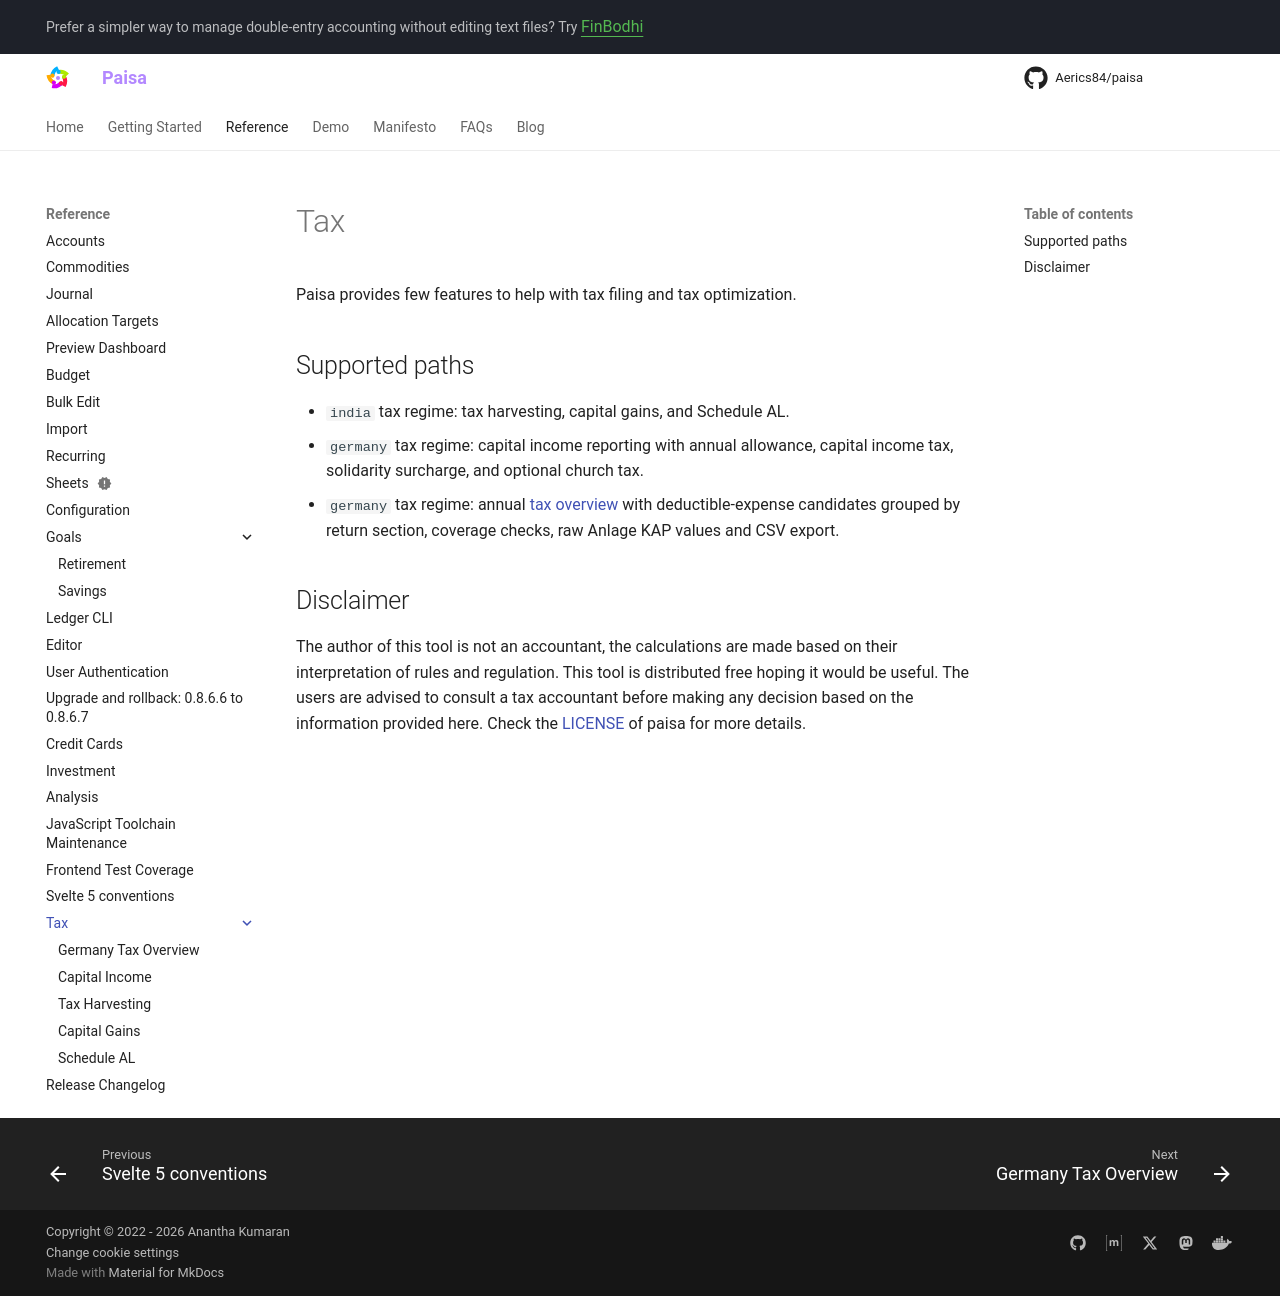

repository: Aerics84/paisa · page: reference/tax/index.html · generator: mkdocs

# Tax

Paisa provides few features to help with tax filing and tax
optimization.

## Supported paths

- `india` tax regime: tax harvesting, capital gains, and Schedule AL.
- `germany` tax regime: capital income reporting with annual allowance,
  capital income tax, solidarity surcharge, and optional church tax.
- `germany` tax regime: annual [tax overview](deductions.md) with
  deductible-expense candidates grouped by return section, coverage
  checks, raw Anlage KAP values and CSV export.

## Disclaimer

The author of this tool is not an accountant, the calculations are
made based on their interpretation of rules and regulation. This tool
is distributed free hoping it would be useful. The users are advised
to consult a tax accountant before making any decision based on the
information provided here. Check the [LICENSE](https://github.com/ananthakumaran/paisa/blob/master/COPYING) of paisa for more
details.
